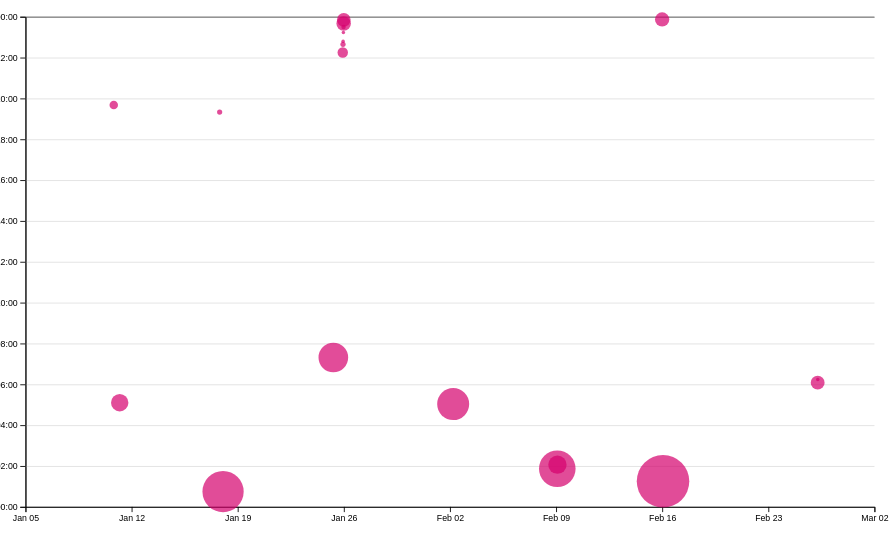
D3 v7 page, settled after 480 driven frames (8 s of simulated time); the page loaded 1 data file(s).


// ── ../global.js
console.log('ITS ALIVE!');

function $$(selector, context = document) {
  return Array.from(context.querySelectorAll(selector));
}

// Create the color scheme switcher
document.body.insertAdjacentHTML(
  'afterbegin',
  `
  <label class="color-scheme">
    Theme:
    <select id="theme-selector">
      <option value="light dark">Automatic</option>
      <option value="light">Light</option>
      <option value="dark">Dark</option>
    </select>
  </label>`
);


// Function to set the color scheme
function setColorScheme(colorScheme) {
  document.documentElement.style.setProperty('color-scheme', colorScheme);
  localStorage.colorScheme = colorScheme; // Save preference to localStorage

  // Update CSS variables for background and text colors
  if (colorScheme === 'light') {
    document.documentElement.style.setProperty('--background-color', '#ffffff');
    document.documentElement.style.setProperty('--text-color', '#000000');
    document.documentElement.style.setProperty('--border-color', 'oklch(50% 10% 200 / 40%)'); // Light border color
  } else if (colorScheme === 'dark') {
    document.documentElement.style.setProperty('--background-color', '#121212');
    document.documentElement.style.setProperty('--text-color', '#ffffff');
    document.documentElement.style.setProperty('--border-color', 'oklch(80% 3% 200 / 40%)'); // Dark border color
  }

  // Update nav styles immediately
  const nav = document.querySelector('nav');
  if (nav) {
    nav.style.backgroundColor = getComputedStyle(document.documentElement).getPropertyValue('--background-color');
    nav.style.color = getComputedStyle(document.documentElement).getPropertyValue('--text-color');
    nav.style.borderBottomColor = getComputedStyle(document.documentElement).getPropertyValue('--border-color');
  }
}

// Set the initial value based on the OS color scheme or localStorage
const themeSelector = document.getElementById('theme-selector');
if (localStorage.colorScheme) {
  themeSelector.value = localStorage.colorScheme; // Set to saved preference
  setColorScheme(localStorage.colorScheme); // Apply the saved color scheme
} else if (window.matchMedia("(prefers-color-scheme: dark)").matches) {
  themeSelector.value = "dark"; // Set to dark if OS is in dark mode
  setColorScheme("dark"); // Apply dark mode
} else {
  themeSelector.value = "light"; // Set to light if OS is in light mode
  setColorScheme("light"); // Apply light mode
}

// Add event listener to change the color scheme
themeSelector.addEventListener('input', function (event) {
  console.log('color scheme changed to', event.target.value);
  setColorScheme(event.target.value); // Call the function to set the color scheme
});

// Ensure the nav bar is updated on page load
window.addEventListener('load', () => {
  const nav = document.querySelector('nav');
  if (nav) {
    nav.style.backgroundColor = getComputedStyle(document.documentElement).getPropertyValue('--background-color');
    nav.style.color = getComputedStyle(document.documentElement).getPropertyValue('--text-color');
    nav.style.borderBottomColor = getComputedStyle(document.documentElement).getPropertyValue('--border-color');
  }
});

// Define the pages for the navigation menu
let pages = [
  { url: 'index.html', title: 'Home' },
  { url: 'projects/index.html', title: 'Projects' },
  { url: 'contact/index.html', title: 'Contact' },
  { url: 'resume/index.html', title: 'Resume' },
  { url: 'meta/index.html', title: 'Meta' },
  { url: 'https://github.com/parnapraveen', title: 'GitHub Profile' }
];

// Create a new <nav> element and prepend it to the body
let nav = document.createElement('nav');
document.body.prepend(nav);

// Check if we are on the home page
const ARE_WE_HOME = document.documentElement.classList.contains('home');

const BASE_PATH = '/portfolio/';

// Iterate over the pages to create links
for (let p of pages) {
  let url = p.url; // This should not have a leading slash
  let title = p.title;

  // Handle external links
  if (url.startsWith('http')) {
    let a = document.createElement('a');
    a.href = url;
    a.textContent = title;
    a.target = '_blank';
    nav.append(a);
    continue;
  }

  if (!ARE_WE_HOME) {
    url = '/portfolio/' + url; 
    //url = url.startsWith('/') ? url : '../' + url;
    //url = '../' + url
  }

  // Create the link element
  let a = document.createElement('a');
  a.href = url; // Set the href to the URL from the pages array
  a.textContent = title;

  // Highlight the current page link
  a.classList.toggle(
    'current',
    a.pathname === location.pathname
  );

  // Open external links in a new tab
  if (a.host !== location.host) {
    a.target = '_blank';
  }

  // Append the link to the nav
  nav.append(a);
}

// Function to fetch JSON data
export async function fetchJSON(url) {
  try {
      // Fetch the JSON file from the given URL
      const response = await fetch(url);

      if (!response.ok) {
        throw new Error(`Failed to fetch projects: ${response.statusText}`);
      }
      
      // Log the response object to inspect it
      console.log(response);

      // Parse the JSON data
      const data = await response.json();
      return data; // Return the parsed data

  } catch (error) {
      console.error('Error fetching or parsing JSON data:', error);
  }
}

//fetchJSON('../lib/projects.json')

// Function to render project details
export function renderProjects(projects, containerElement, headingLevel = 'h2') {
  // Check if the containerElement is a valid DOM element
  if (!(containerElement instanceof HTMLElement)) {
      console.error('Invalid container element provided.');
      return;
  }

  // Clear existing content in the container
  containerElement.innerHTML = '';

  // Validate heading level
  const validHeadingLevels = ['h1', 'h2', 'h3', 'h4', 'h5', 'h6'];
  const headingTag = validHeadingLevels.includes(headingLevel) ? headingLevel : 'h2';

  // Loop through each project and create an article element
  projects.forEach(project => {
      const article = document.createElement('article');

      // Create the content with year information
      article.innerHTML = `
          <${headingTag}>${project.title || 'Untitled Project'}</${headingTag}>
          <img src="${project.image || 'path/to/default/image.png'}" alt="${project.title || 'Project Image'}" style="width: 300px; height: 200px; object-fit: cover;">
          <div class="project-content">
              <p class="project-description">${project.description || 'No description available.'}</p>
              <p class="project-year" style="margin-bottom: 0.2rem;">${project.year ? `Year: ${project.year}` : 'Year not specified'}</p>
              <p class="project-url">
                  <a href="${project.url}" target="_blank">View Project</a>
              </p>
          </div>
      `;

      // Add CSS styles to the article element
      article.style.cssText = `
          display: grid;
          gap: 1rem;
      `;

      // Style the project content container
      const projectContent = article.querySelector('.project-content');
      if (projectContent) {
          projectContent.style.cssText = `
              display: flex;
              flex-direction: column;
              gap: 0.5rem;
          `;
      }

      // Style the year text
      const yearElement = article.querySelector('.project-year');
      if (yearElement) {
          yearElement.style.cssText = `
              font-style: italic;
              color: var(--text-color);
              opacity: 0.8;
              margin-top: 0.5rem;
          `;
      }

      // Append the article to the container
      containerElement.appendChild(article);
  });
}
/*
const sampleProject = {
    title: "My Awesome Project",
    image: "path/to/image.png",
    description: "This project does amazing things."
};

const container = document.getElementById('projects-container'); // Ensure this element exists in your HTML
renderProjects(sampleProject, container, 'h3'); // Test with h3
renderProjects(sampleProject, container, 'h1'); // Test with h1
renderProjects(sampleProject, container, 'h4'); // Test with h4
*/

export async function fetchGitHubData(username) {
    // Fetch data from the GitHub API for the specified username
    return fetchJSON(`https://api.github.com/users/${username}`);
}
// ── main.js
let data = [];
let commits = []; // Declare commits as a global variable

// Declare scales globally
let xScale, yScale;
let brushSelection = null;

const width = 1000;
const height = 600;

async function loadData() {
  data = await d3.csv('loc.csv', (row) => ({
    ...row,
    line: Number(row.line),
    depth: Number(row.depth),
    length: Number(row.length),
    date: new Date(row.date + 'T00:00' + row.timezone),
    datetime: new Date(row.datetime),
  }));

  processCommits(); // Call to process commits
  displayStats(); // Call to display stats
  createScatterplot(); // Call the scatterplot function
  console.log(commits); // Log the commits array to see the structure
}

function processCommits() {
  commits = d3
    .groups(data, (d) => d.commit)
    .map(([commit, lines]) => {
      let first = lines[0];
      let { author, date, time, timezone, datetime } = first;

      let ret = {
        id: commit,
        url: 'https://github.com/YOUR_REPO/commit/' + commit, // Replace YOUR_REPO with your actual repo name
        author,
        date,
        time,
        timezone,
        datetime,
        hourFrac: datetime.getHours() + datetime.getMinutes() / 60, // Calculate hour as a decimal
        totalLines: lines.length, // Count of lines modified
      };

      // Define 'lines' as a hidden property
      Object.defineProperty(ret, 'lines', {
        value: lines,
        configurable: true, // Allows the property to be reconfigured
        writable: false,     // Prevents the property from being overwritten
        enumerable: false,   // Prevents the property from showing up in for...in loops
      });

      return ret;
    });
}

function displayStats() {
  // Create a container for the stats
  const statsContainer = d3.select('#stats').append('div').attr('class', 'stats-container');

  // Create the summary title
  statsContainer.append('h2').text('Summary').attr('class', 'summary-title');

  // Create a flexbox for the stats
  const statsFlex = statsContainer.append('div').attr('class', 'stats-flex');

  // Add total LOC
  statsFlex.append('div').attr('class', 'stat-item')
    .append('span').attr('class', 'stat-label').html('Total <abbr title="Lines of code">LOC</abbr>');
  statsFlex.append('div').attr('class', 'stat-value').text(data.length);

  // Add total commits
  statsFlex.append('div').attr('class', 'stat-item')
    .append('span').attr('class', 'stat-label').text('Total commits');
  statsFlex.append('div').attr('class', 'stat-value').text(commits.length);

  // Add number of files
  const numberOfFiles = d3.group(data, d => d.file).size;
  statsFlex.append('div').attr('class', 'stat-item')
    .append('span').attr('class', 'stat-label').text('Number of files');
  statsFlex.append('div').attr('class', 'stat-value').text(numberOfFiles);

  // Add maximum file length
  const maxFileLength = d3.max(data, d => d.length);
  statsFlex.append('div').attr('class', 'stat-item')
    .append('span').attr('class', 'stat-label').text('Maximum file length (lines)');
  statsFlex.append('div').attr('class', 'stat-value').text(maxFileLength);

  // Add average file length
  const averageFileLength = d3.mean(data, d => d.length);
  statsFlex.append('div').attr('class', 'stat-item')
    .append('span').attr('class', 'stat-label').text('Average file length (lines)');
  statsFlex.append('div').attr('class', 'stat-value').text(averageFileLength.toFixed(2)); // Fixed to 2 decimal places

  // Add maximum depth
  const maxDepth = d3.max(data, d => d.depth);
  statsFlex.append('div').attr('class', 'stat-item')
    .append('span').attr('class', 'stat-label').text('Maximum depth');
  statsFlex.append('div').attr('class', 'stat-value').text(maxDepth);
}

function updateTooltipContent(commit) {
  const link = document.getElementById('commit-link');
  const date = document.getElementById('commit-date');
  const time = document.getElementById('commit-time');
  const author = document.getElementById('commit-author');
  const lines = document.getElementById('commit-lines');

  if (Object.keys(commit).length === 0) {
    document.getElementById('commit-tooltip').style.display = 'none';
    return;
  }

  // Update tooltip content
  link.href = commit.url;
  link.textContent = commit.id;
  date.textContent = commit.datetime?.toLocaleString('en', { dateStyle: 'full' });
  time.textContent = commit.datetime?.toLocaleTimeString([], { hour: '2-digit', minute: '2-digit' });
  author.textContent = commit.author;
  lines.textContent = commit.totalLines;

  // Show the tooltip
  const tooltip = document.getElementById('commit-tooltip');
  tooltip.style.display = 'block';
  tooltip.style.top = `${d3.event.pageY + 10}px`;
  tooltip.style.left = `${d3.event.pageX + 10}px`;
}

function updateTooltipVisibility(isVisible) {
  const tooltip = document.getElementById('commit-tooltip');
  tooltip.hidden = !isVisible;
}

function updateTooltipPosition(event) {
  const tooltip = document.getElementById('commit-tooltip');
  tooltip.style.left = `${event.clientX + 10}px`; // Offset for better visibility
  tooltip.style.top = `${event.clientY + 10}px`; // Offset for better visibility
}

function updateSelectionCount() {
  const selectedCommits = brushSelection
    ? commits.filter(isCommitSelected)
    : [];

  const countElement = document.getElementById('selection-count');
  countElement.textContent = `${
    selectedCommits.length || 'No'
  } commits selected`;

  return selectedCommits;
}

function updateLanguageBreakdown() {
  const selectedCommits = brushSelection
    ? commits.filter(isCommitSelected)
    : [];
  const container = document.getElementById('language-breakdown');

  if (selectedCommits.length === 0) {
    container.innerHTML = '';
    return;
  }

  const requiredCommits = selectedCommits.length ? selectedCommits : commits;
  const lines = requiredCommits.flatMap((d) => d.lines);

  // Use d3.rollup to count lines per language
  const breakdown = d3.rollup(
    lines,
    (v) => v.length,
    (d) => d.type
  );

  // Update DOM with breakdown
  container.innerHTML = '';

  // Convert breakdown to array and sort by language
  const breakdownArray = Array.from(breakdown);
  
  const formattedLanguages = breakdownArray.map(([language, count]) => {
    const proportion = count / lines.length;
    const formatted = d3.format('.1%')(proportion);
    return `<strong>${language}</strong>\n${count} lines\n(${formatted})`;
  }).join('          '); // Add spacing between language blocks
  
  container.innerHTML = formattedLanguages;

  return breakdown;
}

function brushed(event) {
    brushSelection = event.selection;
    updateSelection();
    updateSelectionCount();
    updateLanguageBreakdown();
}

function isCommitSelected(commit) {
  if (!brushSelection) return false;
  
  const min = { x: brushSelection[0][0], y: brushSelection[0][1] };
  const max = { x: brushSelection[1][0], y: brushSelection[1][1] };
  
  const x = xScale(commit.datetime);
  const y = yScale(commit.hourFrac);
  
  return x >= min.x && x <= max.x && y >= min.y && y <= max.y;
}

function updateSelection() {
  d3.selectAll('circle')
    .classed('selected', (d) => isCommitSelected(d))
    .style('fill', d => isCommitSelected(d) ? '#4a90e2' : '#D5006D'); // Blue when selected, pink when not
}

function createScatterplot() {
  const margin = { top: 10, right: 10, bottom: 30, left: 20 };

  const usableArea = {
    top: margin.top,
    right: width - margin.right,
    bottom: height - margin.bottom,
    left: margin.left,
    width: width - margin.left - margin.right,
    height: height - margin.top - margin.bottom,
  };

  // Create the SVG element
  const svg = d3
    .select('#chart')
    .append('svg')
    .attr('viewBox', `0 0 ${width} ${height}`)
    .style('overflow', 'visible');

  // Update global scales instead of creating new ones
  xScale = d3
    .scaleTime()
    .domain(d3.extent(commits, (d) => d.datetime))
    .range([usableArea.left, usableArea.right])
    .nice();

  yScale = d3.scaleLinear()
    .domain([0, 24])
    .range([usableArea.bottom, usableArea.top]);

  // Add gridlines
  const gridlines = svg
    .append('g')
    .attr('class', 'gridlines')
    .attr('transform', `translate(${usableArea.left}, 0)`);

  gridlines.call(d3.axisLeft(yScale).tickFormat('').tickSize(-usableArea.width));

  // Sort commits by total lines in descending order
  const sortedCommits = d3.sort(commits, (d) => -d.totalLines);

  // Draw the dots
  const dots = svg.append('g').attr('class', 'dots');

  // Calculate the range of edited lines across all commits
  const [minLines, maxLines] = d3.extent(commits, (d) => d.totalLines);

  // Create a square root scale for the radius
  const rScale = d3
    .scaleSqrt()
    .domain([minLines, maxLines])
    .range([2, 30]);

  dots
    .selectAll('circle')
    .data(sortedCommits)
    .join('circle')
    .attr('cx', (d) => xScale(d.datetime))
    .attr('cy', (d) => yScale(d.hourFrac))
    .attr('r', (d) => rScale(d.totalLines))
    .style('fill', '#D5006D') // Set the fill color to a darker pink shade
    .style('fill-opacity', 0.7)
    .on('mouseenter', function(event, d) {
        d3.select(this)
            .style('fill-opacity', 1)
            .style('cursor', 'pointer');
        updateTooltipContent(d);
        const tooltip = document.getElementById('commit-tooltip');
        tooltip.style.left = `${event.clientX + 10}px`;
        tooltip.style.top = `${event.clientY + 10}px`;
    })
    .on('mousemove', function(event) {
        const tooltip = document.getElementById('commit-tooltip');
        tooltip.style.left = `${event.clientX + 10}px`;
        tooltip.style.top = `${event.clientY + 10}px`;
    })
    .on('mouseleave', function() {
        d3.select(this)
            .style('fill-opacity', 0.7);
        updateTooltipContent({});
    });

  // Create the axes
  const xAxis = d3.axisBottom(xScale);
  const yAxis = d3.axisLeft(yScale).tickFormat((d) => String(d % 24).padStart(2, '0') + ':00');

  // Add X axis
  svg
    .append('g')
    .attr('transform', `translate(0, ${usableArea.bottom})`)
    .call(xAxis);

  // Add Y axis
  svg
    .append('g')
    .attr('transform', `translate(${usableArea.left}, 0)`)
    .call(yAxis);

  // Call brushSelector at the end
  brushSelector();
}

// Function to set up the brush
function brushSelector() {
  const svg = document.querySelector('svg');
  
  // Create brush with event listener
  d3.select(svg).call(d3.brush().on('start brush end', brushed));

  // Raise dots and everything after overlay
  d3.select(svg).selectAll('.dots, .overlay ~ *').raise();
}

// Load data when the DOM is fully loaded
document.addEventListener('DOMContentLoaded', async () => {
  await loadData();
});


### data: loc.csv
file, line, type, commit, author, date, time, timezone, datetime, depth, length
style.css, 1, css, f80279a2, Parna Praveen, 2025-01-17, 16:45:28, -08:00, 2025-01-17T16:45:28-08:00, 0, 6
style.css, 2, css, f80279a2, Parna Praveen, 2025-01-17, 16:45:28, -08:00, 2025-01-17T16:45:28-08:00, 0, 58
style.css, 3, css, e1a79b4e, Parna Praveen, 2025-01-24, 23:19:26, -08:00, 2025-01-24T23:19:26-08:00, 0, 56
style.css, 4, css, e1a79b4e, Parna Praveen, 2025-01-24, 23:19:26, -08:00, 2025-01-24T23:19:26-08:00, 0, 44
style.css, 5, css, b1437bc7, Parna Praveen, 2025-01-25, 14:15:21, -08:00, 2025-01-25T14:15:21-08:00, 0, 64
style.css, 6, css, f80279a2, Parna Praveen, 2025-01-17, 16:45:28, -08:00, 2025-01-17T16:45:28-08:00, 0, 0
style.css, 7, css, f80279a2, Parna Praveen, 2025-01-17, 16:45:28, -08:00, 2025-01-17T16:45:28-08:00, 0, 0
style.css, 8, css, f80279a2, Parna Praveen, 2025-01-17, 16:45:28, -08:00, 2025-01-17T16:45:28-08:00, 0, 5
style.css, 9, css, f80279a2, Parna Praveen, 2025-01-17, 16:45:28, -08:00, 2025-01-17T16:45:28-08:00, 0, 74
style.css, 10, css, e1a79b4e, Parna Praveen, 2025-01-24, 23:19:26, -08:00, 2025-01-24T23:19:26-08:00, 0, 88
style.css, 11, css, f80279a2, Parna Praveen, 2025-01-17, 16:45:28, -08:00, 2025-01-17T16:45:28-08:00, 0, 0
style.css, 12, css, f80279a2, Parna Praveen, 2025-01-17, 16:45:28, -08:00, 2025-01-17T16:45:28-08:00, 0, 0
style.css, 13, css, 1f56b678, Parna Praveen, 2025-01-10, 21:06:59, -08:00, 2025-01-10T21:06:59-08:00, 0, 5
style.css, 14, css, 1f56b678, Parna Praveen, 2025-01-10, 21:06:59, -08:00, 2025-01-10T21:06:59-08:00, 0, 44
style.css, 15, css, e1a79b4e, Parna Praveen, 2025-01-24, 23:19:26, -08:00, 2025-01-24T23:19:26-08:00, 0, 43
style.css, 16, css, 1f56b678, Parna Praveen, 2025-01-10, 21:06:59, -08:00, 2025-01-10T21:06:59-08:00, 0, 1
style.css, 17, css, 1f56b678, Parna Praveen, 2025-01-10, 21:06:59, -08:00, 2025-01-10T21:06:59-08:00, 0, 24
style.css, 18, css, 276c4d0d, Parna Praveen, 2025-01-17, 11:20:28, -08:00, 2025-01-17T11:20:28-08:00, 0, 16
style.css, 19, css, f80279a2, Parna Praveen, 2025-01-17, 16:45:28, -08:00, 2025-01-17T16:45:28-08:00, 0, 14
style.css, 20, css, 276c4d0d, Parna Praveen, 2025-01-17, 11:20:28, -08:00, 2025-01-17T11:20:28-08:00, 0, 13
style.css, 21, css, 276c4d0d, Parna Praveen, 2025-01-17, 11:20:28, -08:00, 2025-01-17T11:20:28-08:00, 0, 15
style.css, 22, css, f80279a2, Parna Praveen, 2025-01-17, 16:45:28, -08:00, 2025-01-17T16:45:28-08:00, 0, 43
style.css, 23, css, e1a79b4e, Parna Praveen, 2025-01-24, 23:19:26, -08:00, 2025-01-24T23:19:26-08:00, 0, 80
style.css, 24, css, e1a79b4e, Parna Praveen, 2025-01-24, 23:19:26, -08:00, 2025-01-24T23:19:26-08:00, 0, 57
style.css, 25, css, f80279a2, Parna Praveen, 2025-01-17, 16:45:28, -08:00, 2025-01-17T16:45:28-08:00, 0, 0
style.css, 26, css, f80279a2, Parna Praveen, 2025-01-17, 16:45:28, -08:00, 2025-01-17T16:45:28-08:00, 0, 0
style.css, 27, css, b1437bc7, Parna Praveen, 2025-01-25, 14:15:21, -08:00, 2025-01-25T14:15:21-08:00, 0, 4
style.css, 28, css, b1437bc7, Parna Praveen, 2025-01-25, 14:15:21, -08:00, 2025-01-25T14:15:21-08:00, 0, 41
style.css, 29, css, b1437bc7, Parna Praveen, 2025-01-25, 14:15:21, -08:00, 2025-01-25T14:15:21-08:00, 0, 49
style.css, 30, css, b1437bc7, Parna Praveen, 2025-01-25, 14:15:21, -08:00, 2025-01-25T14:15:21-08:00, 0, 81
style.css, 31, css, b1437bc7, Parna Praveen, 2025-01-25, 14:15:21, -08:00, 2025-01-25T14:15:21-08:00, 0, 58
style.css, 32, css, b1437bc7, Parna Praveen, 2025-01-25, 14:15:21, -08:00, 2025-01-25T14:15:21-08:00, 0, 72
style.css, 33, css, b1437bc7, Parna Praveen, 2025-01-25, 14:15:21, -08:00, 2025-01-25T14:15:21-08:00, 0, 44
style.css, 34, css, b1437bc7, Parna Praveen, 2025-01-25, 14:15:21, -08:00, 2025-01-25T14:15:21-08:00, 0, 47
style.css, 35, css, b1437bc7, Parna Praveen, 2025-01-25, 14:15:21, -08:00, 2025-01-25T14:15:21-08:00, 0, 110
style.css, 36, css, b1437bc7, Parna Praveen, 2025-01-25, 14:15:21, -08:00, 2025-01-25T14:15:21-08:00, 0, 0
style.css, 37, css, b1437bc7, Parna Praveen, 2025-01-25, 14:15:21, -08:00, 2025-01-25T14:15:21-08:00, 0, 0
style.css, 38, css, f80279a2, Parna Praveen, 2025-01-17, 16:45:28, -08:00, 2025-01-17T16:45:28-08:00, 0, 7
style.css, 39, css, f80279a2, Parna Praveen, 2025-01-17, 16:45:28, -08:00, 2025-01-17T16:45:28-08:00, 0, 51
style.css, 40, css, f80279a2, Parna Praveen, 2025-01-17, 16:45:28, -08:00, 2025-01-17T16:45:28-08:00, 0, 0
style.css, 41, css, f80279a2, Parna Praveen, 2025-01-17, 16:45:28, -08:00, 2025-01-17T16:45:28-08:00, 0, 0
style.css, 42, css, f80279a2, Parna Praveen, 2025-01-17, 16:45:28, -08:00, 2025-01-17T16:45:28-08:00, 0, 7
style.css, 43, css, f80279a2, Parna Praveen, 2025-01-17, 16:45:28, -08:00, 2025-01-17T16:45:28-08:00, 0, 51
style.css, 44, css, f80279a2, Parna Praveen, 2025-01-17, 16:45:28, -08:00, 2025-01-17T16:45:28-08:00, 0, 28
style.css, 45, css, f80279a2, Parna Praveen, 2025-01-17, 16:45:28, -08:00, 2025-01-17T16:45:28-08:00, 0, 0
style.css, 46, css, f80279a2, Parna Praveen, 2025-01-17, 16:45:28, -08:00, 2025-01-17T16:45:28-08:00, 0, 0
style.css, 47, css, f80279a2, Parna Praveen, 2025-01-17, 16:45:28, -08:00, 2025-01-17T16:45:28-08:00, 0, 6
style.css, 48, css, f80279a2, Parna Praveen, 2025-01-17, 16:45:28, -08:00, 2025-01-17T16:45:28-08:00, 0, 47
style.css, 49, css, f80279a2, Parna Praveen, 2025-01-17, 16:45:28, -08:00, 2025-01-17T16:45:28-08:00, 0, 55
style.css, 50, css, b1437bc7, Parna Praveen, 2025-01-25, 14:15:21, -08:00, 2025-01-25T14:15:21-08:00, 0, 58
style.css, 51, css, f80279a2, Parna Praveen, 2025-01-17, 16:45:28, -08:00, 2025-01-17T16:45:28-08:00, 0, 40
style.css, 52, css, f80279a2, Parna Praveen, 2025-01-17, 16:45:28, -08:00, 2025-01-17T16:45:28-08:00, 0, 44
style.css, 53, css, f80279a2, Parna Praveen, 2025-01-17, 16:45:28, -08:00, 2025-01-17T16:45:28-08:00, 0, 28
style.css, 54, css, f80279a2, Parna Praveen, 2025-01-17, 16:45:28, -08:00, 2025-01-17T16:45:28-08:00, 0, 0
style.css, 55, css, f80279a2, Parna Praveen, 2025-01-17, 16:45:28, -08:00, 2025-01-17T16:45:28-08:00, 0, 0
style.css, 56, css, f80279a2, Parna Praveen, 2025-01-17, 16:45:28, -08:00, 2025-01-17T16:45:28-08:00, 0, 14
… [head cut at 6 KiB]